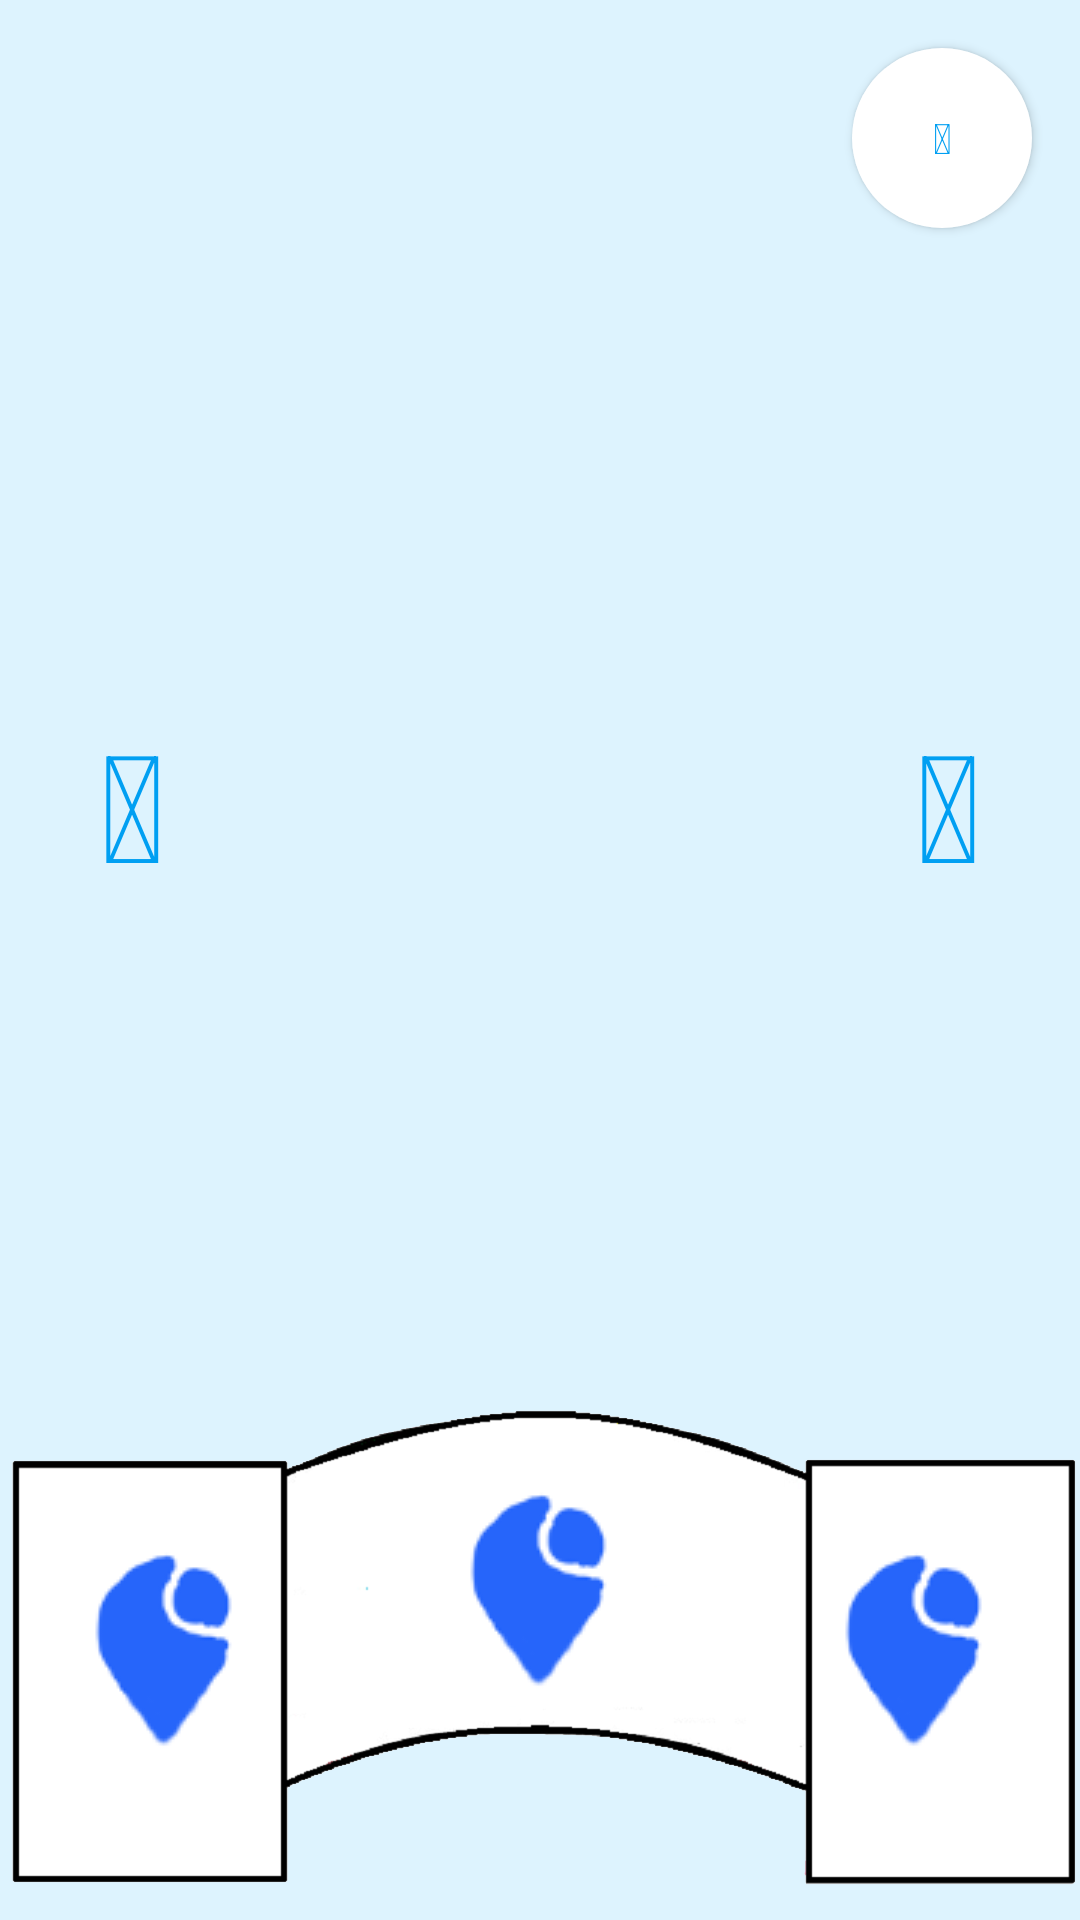

Here is an Android app screen rendered from its layout file. Give the layout XML and the strings, colors and styles it references.
<!-- AndroidManifest.xml: application theme AppTheme -->
<!-- res/layout/activity_photo_gallery.xml -->
<?xml version="1.0" encoding="utf-8"?>
<android.support.constraint.ConstraintLayout xmlns:android="http://schemas.android.com/apk/res/android"
    xmlns:app="http://schemas.android.com/apk/res-auto"
    xmlns:tools="http://schemas.android.com/tools"
    android:layout_width="match_parent"
    android:layout_height="match_parent"
    android:background="@color/blueSecondary"
    tools:context="nrdzs.cs465.illinois.edu.spot.PhotoGallery">



        <android.support.v4.view.ViewPager
            android:id="@+id/view_pager_slider"
            android:layout_width="0dp"
            android:layout_height="0dp"
            app:layout_constraintStart_toStartOf="parent"
            app:layout_constraintEnd_toEndOf="parent"
            app:layout_constraintTop_toTopOf="parent"
            app:layout_constraintBottom_toTopOf="@+id/floor_plan_layout"
            >

        </android.support.v4.view.ViewPager>

    <Button
        android:id="@+id/camera_button"
        android:layout_width="60dp"
        android:layout_height="60dp"
        android:layout_marginEnd="16dp"
        android:layout_marginTop="16dp"
        android:background="@drawable/rounded_button"
        android:text="@string/icon_camera"
        app:layout_constraintEnd_toEndOf="parent"
        app:layout_constraintTop_toTopOf="parent"
        android:textColor="@color/bluePrimary"/>

    <Button
        android:id="@+id/next_button"
        android:layout_height="wrap_content"
        android:layout_width="wrap_content"
        android:background="#00ffffff"

        android:text="@string/icon_arrow_right"
        android:textSize="50dp"
        android:textColor="@color/bluePrimary"

        app:layout_constraintBottom_toTopOf="@+id/floor_plan_layout"
        app:layout_constraintEnd_toEndOf="parent"
        app:layout_constraintTop_toBottomOf="@+id/camera_button" />

    <Button
        android:id="@+id/prev_button"
        android:layout_height="wrap_content"
        android:layout_width="wrap_content"
        android:background="#00ffffff"
        android:text="@string/icon_arrow_left"
        android:textSize="50dp"
        android:textColor="@color/bluePrimary"

        app:layout_constraintBottom_toTopOf="@+id/floor_plan_layout"
        app:layout_constraintStart_toStartOf="parent"
        app:layout_constraintTop_toBottomOf="@+id/camera_button" />


    <android.support.constraint.ConstraintLayout
        android:id="@+id/floor_plan_layout"
        android:layout_width="0dp"
        android:layout_height="wrap_content"
        app:layout_constraintBottom_toBottomOf="parent"
        app:layout_constraintEnd_toEndOf="parent"
        app:layout_constraintStart_toStartOf="parent">


        <ImageView
            android:id="@+id/background_img"
            android:layout_width="0dp"
            android:layout_height="180dp"
            app:layout_constraintBottom_toBottomOf="parent"
            app:layout_constraintEnd_toEndOf="parent"
            app:layout_constraintStart_toStartOf="parent"
            android:src="@drawable/floorplan"
            />


        <ImageButton
            android:id="@+id/button_left"
            android:layout_width="wrap_content"
            android:layout_height="wrap_content"
            android:layout_marginStart="30dp"
            android:background="#00000000"
            android:src="@drawable/logo_no_text_small"
            app:layout_constraintBottom_toBottomOf="@+id/background_img"
            app:layout_constraintStart_toStartOf="parent"
            app:layout_constraintTop_toTopOf="@+id/background_img" />


        <ImageButton
            android:id="@+id/button_center"
            android:layout_width="wrap_content"
            android:layout_height="wrap_content"
            android:layout_marginBottom="40dp"
            android:background="#00000000"
            android:src="@drawable/logo_no_text_small"
            app:layout_constraintBottom_toBottomOf="@+id/background_img"
            app:layout_constraintEnd_toEndOf="parent"
            app:layout_constraintStart_toStartOf="parent"
            app:layout_constraintTop_toTopOf="@+id/background_img" />

        <ImageButton
            android:id="@+id/button_right"
            android:layout_width="wrap_content"
            android:layout_height="wrap_content"
            android:layout_marginEnd="30dp"
            android:background="#00000000"
            android:src="@drawable/logo_no_text_small"
            app:layout_constraintBottom_toBottomOf="@+id/background_img"
            app:layout_constraintEnd_toEndOf="parent"
            app:layout_constraintTop_toTopOf="@+id/background_img" />

    </android.support.constraint.ConstraintLayout>

</android.support.constraint.ConstraintLayout>
<!-- resources referenced by this layout -->
<resources>
  <color name="bluePrimary">#009FF2</color>
  <color name="blueSecondary">#DDF3FE</color>
  <!-- drawable floorplan: png bitmap (drawable, 19202 bytes) -->
  <!-- drawable logo_no_text_small: png bitmap (drawable, 2764 bytes) -->
  <!-- drawable rounded_button (drawable) -->
  <?xml version="1.0" encoding="utf-8"?>
  <shape xmlns:android="http://schemas.android.com/apk/res/android"
      android:shape="rectangle">
      <solid android:color="#FFF" />
      <corners android:bottomRightRadius="60dp"
          android:bottomLeftRadius="60dp"
          android:topRightRadius="60dp"
          android:topLeftRadius="60dp"/>
  </shape>
  <string name="icon_arrow_left"></string>
  <string name="icon_arrow_right"></string>
  <string name="icon_camera"></string>
  <style name="AppTheme" parent="android:Theme.Material.Light.DarkActionBar">
  
      </style>
</resources>
